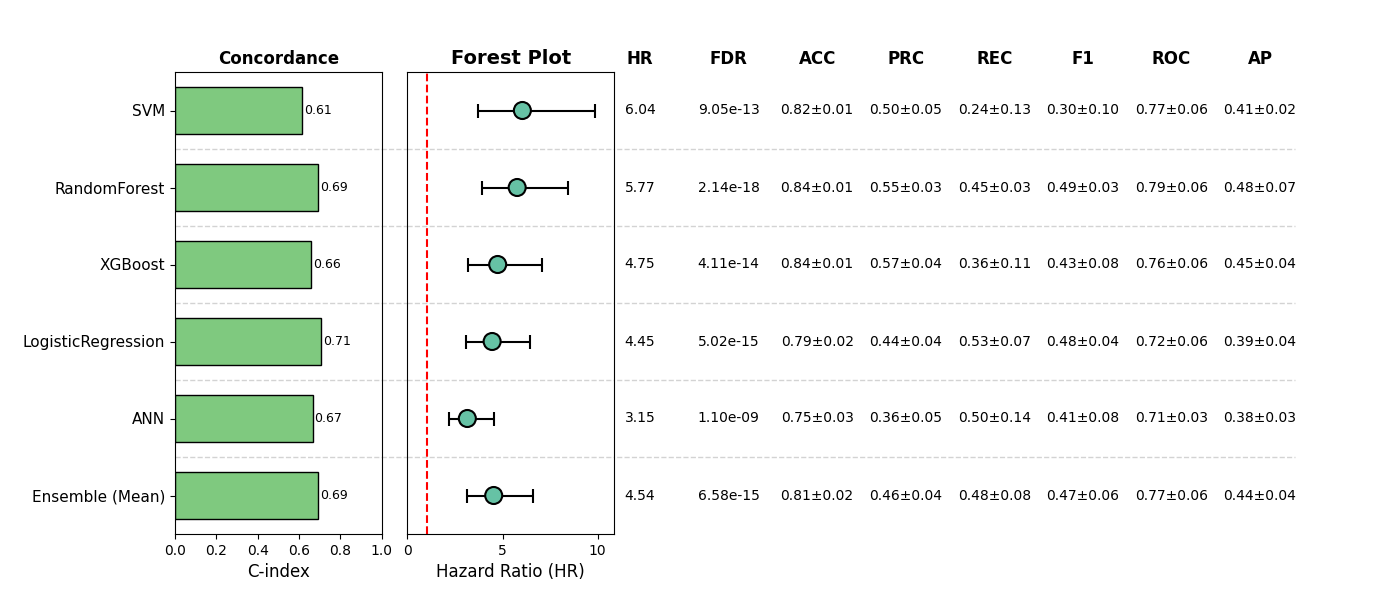

The data file committed next to this chart (first rows):
, Model, HR, CI_lower, CI_upper, p, cindex, accuracy_mean, accuracy_std, precision_mean, precision_std, recall_mean, recall_std, f1_mean, f1_std, roc_auc_mean, roc_auc_std, pr_auc_mean, pr_auc_std, FDR, Sig
0, SVM, 6.045, 3.696, 9.886, 7.545574631845587e-13, 0.6138, 0.8168, 0.007294, 0.4968, 0.05295, 0.2384, 0.1289, 0.2984, 0.1015, 0.7672, 0.0595, 0.4061, 0.01646, 9.054689558214704e-13, True
1, RandomForest, 5.771, 3.931, 8.472, 3.561755338914197e-19, 0.6907, 0.8363, 0.00955, 0.5547, 0.0339, 0.4452, 0.03454, 0.4933, 0.03119, 0.7862, 0.05517, 0.4774, 0.07018, 2.1370532033485183e-18, True
2, XGBoost, 4.745, 3.178, 7.086, 2.738292342834475e-14, 0.6571, 0.8363, 0.00827, 0.5721, 0.0351, 0.3577, 0.1124, 0.4298, 0.07959, 0.7578, 0.06397, 0.4472, 0.03558, 4.107438514251713e-14, True
3, LogisticRegression, 4.454, 3.084, 6.432, 1.6738278275493261e-15, 0.707, 0.7914, 0.02355, 0.4377, 0.04439, 0.5326, 0.06585, 0.478, 0.03909, 0.7225, 0.05682, 0.3934, 0.03842, 5.021483482647979e-15, True
4, ANN, 3.149, 2.177, 4.553, 1.0951946469881614e-09, 0.6655, 0.7485, 0.03443, 0.3555, 0.0506, 0.5018, 0.1408, 0.411, 0.08026, 0.7099, 0.02545, 0.3794, 0.03061, 1.0951946469881614e-09, True
5, Ensemble (Mean), 4.536, 3.114, 6.607, 3.289788260056594e-15, 0.6899, 0.8051, 0.01535, 0.4564, 0.03992, 0.4781, 0.07943, 0.4658, 0.05585, 0.7658, 0.05542, 0.4365, 0.0433, 6.579576520113188e-15, True
